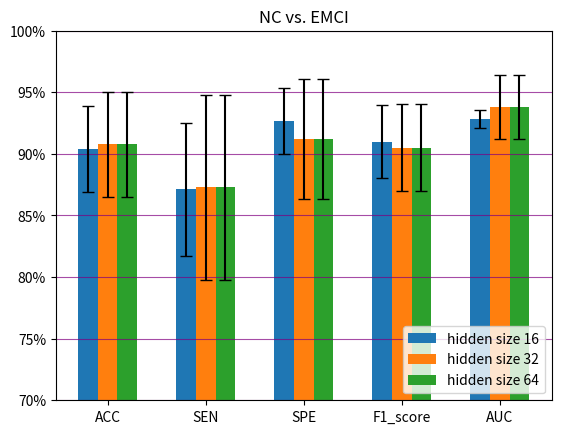

Reproduce this figure in Python. (Note: this script raises an exception after producing the figure.)
# encoding=utf-8
import numpy as np
import matplotlib.pyplot as plt


# 该改变方式 准确率分别比较
bar_width=0.2

x = np.arange(5)
x_label = ["ACC","SEN","SPE","F1_score","AUC"]


# # NC vs. EMCI
size_16 = [90.36,87.12,92.65,90.97,92.83]
size_32 = [90.78,87.29,91.22,90.50,93.83]
size_64 = [90.78,87.29,91.22,90.50,93.83]
mean_16 = [3.49,5.42,2.7,2.96,0.75]
mean_32 = [4.25,7.50,4.87,3.54,2.6]
mean_64 = [4.25,7.5,4.872,3.54,2.6]


# # EMCI vs. LMCI
# size_16 = [92.11,94.57,89.29,92.06,96.21]
# size_32 = [93.43,94.57,90.79,93.21,96.78]
# size_64 = [92.10,94.14,90.54,91.83,96.67]
# mean_16 = [5.38,2.85,7.64,5.09,1.2]
# mean_32 = [2.72,2.85,2.64,2.78,1.9]
# mean_64 = [5.38,5.71,5.14,5.54,2.24]



plt.bar(x, size_16,width=bar_width,yerr=mean_16,capsize=4,label='hidden size 16')
plt.bar(x+bar_width,size_32,width=bar_width,yerr=mean_32,capsize=4,label='hidden size 32')
plt.bar(x+2*bar_width,size_64,width=bar_width,align="center",yerr=mean_64,capsize=4,label='hidden size 64')



# # NC vs. EMCI vs. LMCI
# size_16 = [83.01,94.78]
# size_32 = [85.14,95.66]
# size_64 = [87.67,97.64]
# mean_16 = [11.56,4.9]
# mean_32 = [9.89,4.7]
# mean_64 = [7.01,1.4]


# x = np.arange(2)
# x_label = ["ACC","AUC"]
# bar_width=0.1
# plt.bar(x, size_16,width=bar_width,yerr=mean_16,capsize=4,label='hidden size 16')
# plt.bar(x+bar_width,size_32,width=bar_width,yerr=mean_32,capsize=4,label='hidden size 32')
# plt.bar(x+bar_width*2,size_64,width=bar_width,align="center",yerr=mean_64,capsize=4,label='hidden size 64')


plt.grid(axis='y',ls="-",color="purple",alpha=0.7)
plt.legend(loc='lower right')  # 让图例生效


from matplotlib.ticker import FuncFormatter
plt.rcParams['font.family'] = ['Times New Roman']
def to_percent(temp, position):
    return '%1.0f'%(temp) + '%'
plt.gca().yaxis.set_major_formatter(FuncFormatter(to_percent))
plt.xticks(x+bar_width,x_label)
plt.ylim(70,100)

plt.title("NC vs. EMCI") #标题
# plt.title("EMCI vs. LMCI") #标题
# plt.title("NC vs. EMCI vs. LMCI") #标题

plt.savefig('images/hiddensize/nc_emci.png', dpi=900)
# plt.savefig('images/hiddensize/emci_lmci.png', dpi=900)
# plt.savefig('images/hiddensize/nc_emci_lmci.png', dpi=900)
plt.show()

